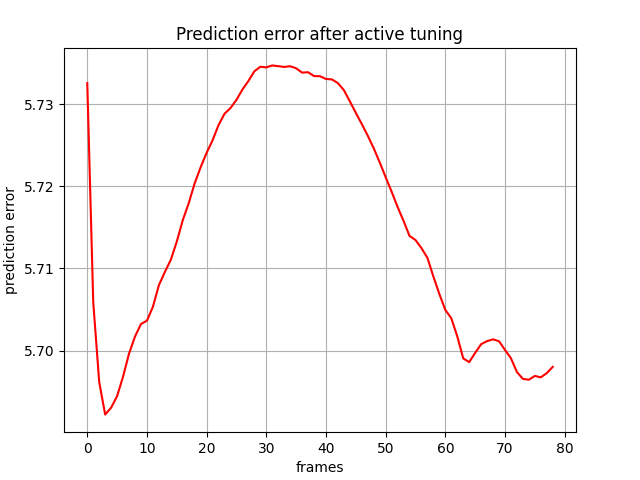

Data behind this chart, as committed beside it:
, 0
0, 5.733
1, 5.706
2, 5.696
3, 5.692
4, 5.693
5, 5.694
6, 5.697
7, 5.7
8, 5.702
9, 5.703
10, 5.704
11, 5.705
12, 5.708
13, 5.71
14, 5.711
15, 5.713
16, 5.716
17, 5.718
18, 5.72
19, 5.722
20, 5.724
21, 5.726
22, 5.727
23, 5.729
24, 5.73
25, 5.731
26, 5.732
27, 5.733
28, 5.734
29, 5.735
30, 5.735
31, 5.735
32, 5.735
33, 5.735
34, 5.735
35, 5.734
36, 5.734
37, 5.734
38, 5.733
39, 5.733
40, 5.733
41, 5.733
42, 5.733
43, 5.732
44, 5.73
45, 5.729
46, 5.728
47, 5.726
48, 5.725
49, 5.723
50, 5.721
51, 5.719
52, 5.718
53, 5.716
54, 5.714
55, 5.713
56, 5.712
57, 5.711
58, 5.709
59, 5.707
... 19 more rows
